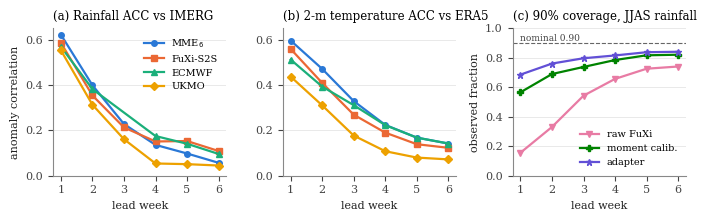

The script that saved this image:
import matplotlib; matplotlib.use("Agg")
import matplotlib.pyplot as plt
plt.rcParams.update({"font.family":"serif","font.size":8,"axes.spines.top":False,"axes.spines.right":False,
 "axes.edgecolor":"#888","axes.labelcolor":"#222","xtick.color":"#444","ytick.color":"#444"})
W=[1,2,3,4,5,6]
tp={"MME$_6$":[.622,.399,.228,.136,.098,.057],"FuXi-S2S":[.586,.354,.213,.151,.153,.109],
    "ECMWF":[.569,.382,None,.175,.141,.096],"UKMO":[.553,.313,.161,.054,.051,.045]}
t2={"MME$_6$":[.596,.471,.329,.224,.168,.142],"FuXi-S2S":[.559,.409,.269,.190,.139,.123],
    "ECMWF":[.512,.393,.311,.223,.168,.142],"UKMO":[.437,.310,.177,.108,.080,.072]}
col={"MME$_6$":"#2a78d6","FuXi-S2S":"#eb6834","ECMWF":"#1baf7a","UKMO":"#eda100"}
mk={"MME$_6$":"o","FuXi-S2S":"s","ECMWF":"^","UKMO":"D"}
fig,ax=plt.subplots(1,3,figsize=(7.0,2.25))
for a,d,t in [(ax[0],tp,"(a) Rainfall ACC vs IMERG"),(ax[1],t2,"(b) 2-m temperature ACC vs ERA5")]:
    for k,v in d.items():
        xs=[w for w,y in zip(W,v) if y is not None]; ys=[y for y in v if y is not None]
        a.plot(xs,ys,color=col[k],marker=mk[k],ms=4,lw=1.6,label=k)
    a.set_title(t,fontsize=8.5,loc="left"); a.set_xlabel("lead week"); a.set_xticks(W); a.set_ylim(0,0.65)
    a.grid(axis="y",color="#e5e5e5",lw=.6)
ax[0].set_ylabel("anomaly correlation")
ax[0].legend(frameon=False,fontsize=7,loc="upper right")
cov={"raw FuXi":[.156,.331,.543,.657,.726,.741],"moment calib.":[.566,.690,.738,.785,.817,.821],"adapter":[.686,.761,.797,.816,.838,.841]}
c2={"raw FuXi":"#e87ba4","moment calib.":"#008300","adapter":"#6250d6"}; m2={"raw FuXi":"v","moment calib.":"P","adapter":"*"}
a=ax[2]
for k,v in cov.items(): a.plot(W,v,color=c2[k],marker=m2[k],ms=4.5,lw=1.6,label=k)
a.axhline(.9,color="#666",ls="--",lw=.8); a.text(1,.915,"nominal 0.90",fontsize=6.5,color="#444")
a.set_title("(c) 90% coverage, JJAS rainfall",fontsize=8.5,loc="left"); a.set_xlabel("lead week"); a.set_xticks(W); a.set_ylim(0,1.0)
a.set_ylabel("observed fraction"); a.grid(axis="y",color="#e5e5e5",lw=.6); a.legend(frameon=False,fontsize=7,loc="lower right")
fig.tight_layout(w_pad=1.2)
fig.savefig("skill_summary.pdf"); fig.savefig("skill_summary.png",dpi=150)
